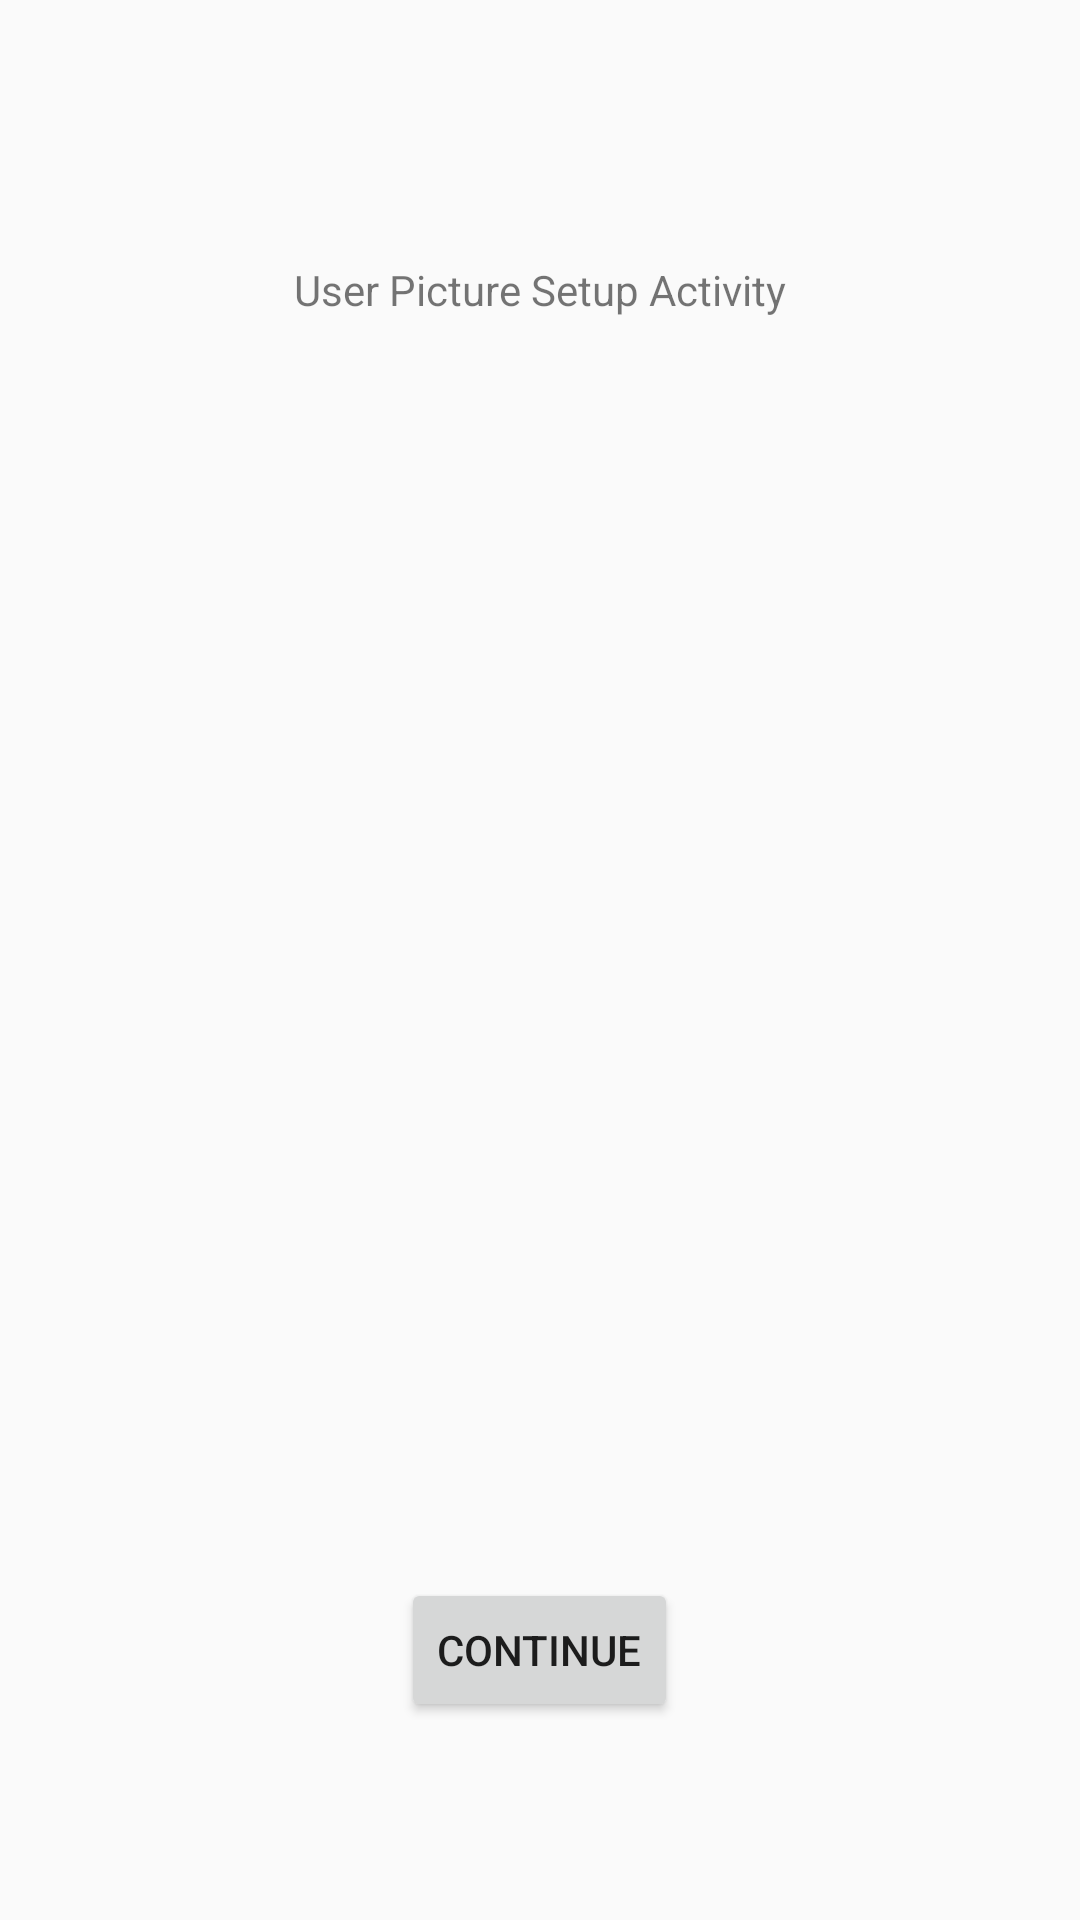

Reconstruct the res/layout file that produces this screen, plus the resources it refers to.
<!-- AndroidManifest.xml: application theme AppTheme -->
<!-- res/layout/activity_user_picture_setup.xml -->
<?xml version="1.0" encoding="utf-8"?>
<RelativeLayout xmlns:android="http://schemas.android.com/apk/res/android"
    xmlns:tools="http://schemas.android.com/tools"
    android:id="@+id/activity_user_picture_setup"
    android:layout_width="match_parent"
    android:layout_height="match_parent"
    android:paddingBottom="@dimen/activity_vertical_margin"
    android:paddingLeft="@dimen/activity_horizontal_margin"
    android:paddingRight="@dimen/activity_horizontal_margin"
    android:paddingTop="@dimen/activity_vertical_margin"
    tools:context="com.oreo.mcommonjobs.Activtity.UserPictureSetupActivity">

    <Button
        android:text="Continue"
        android:layout_width="wrap_content"
        android:layout_height="wrap_content"
        android:layout_alignParentBottom="true"
        android:layout_centerHorizontal="true"
        android:layout_marginBottom="50dp"
        android:id="@+id/continue_bt" />

    <TextView
        android:layout_width="wrap_content"
        android:layout_height="wrap_content"
        android:layout_alignParentTop="true"
        android:layout_centerHorizontal="true"
        android:layout_marginTop="71dp"
        android:id="@+id/userPictureSetup_title"
        android:text="User Picture Setup Activity" />
</RelativeLayout>
<!-- resources referenced by this layout -->
<resources>
  <dimen name="activity_horizontal_margin">16dp</dimen>
  <dimen name="activity_vertical_margin">16dp</dimen>
  <style name="AppTheme" parent="Theme.AppCompat.Light.DarkActionBar">
          
          <item name="colorPrimary">@color/colorPrimary</item>
          <item name="colorPrimaryDark">@color/colorPrimaryDark</item>
          <item name="colorAccent">@color/colorAccent</item>
      </style>
  <color name="colorPrimary">#3F51B5</color>
  <color name="colorPrimaryDark">#303f9f</color>
  <color name="colorAccent">#fff540</color>
</resources>
